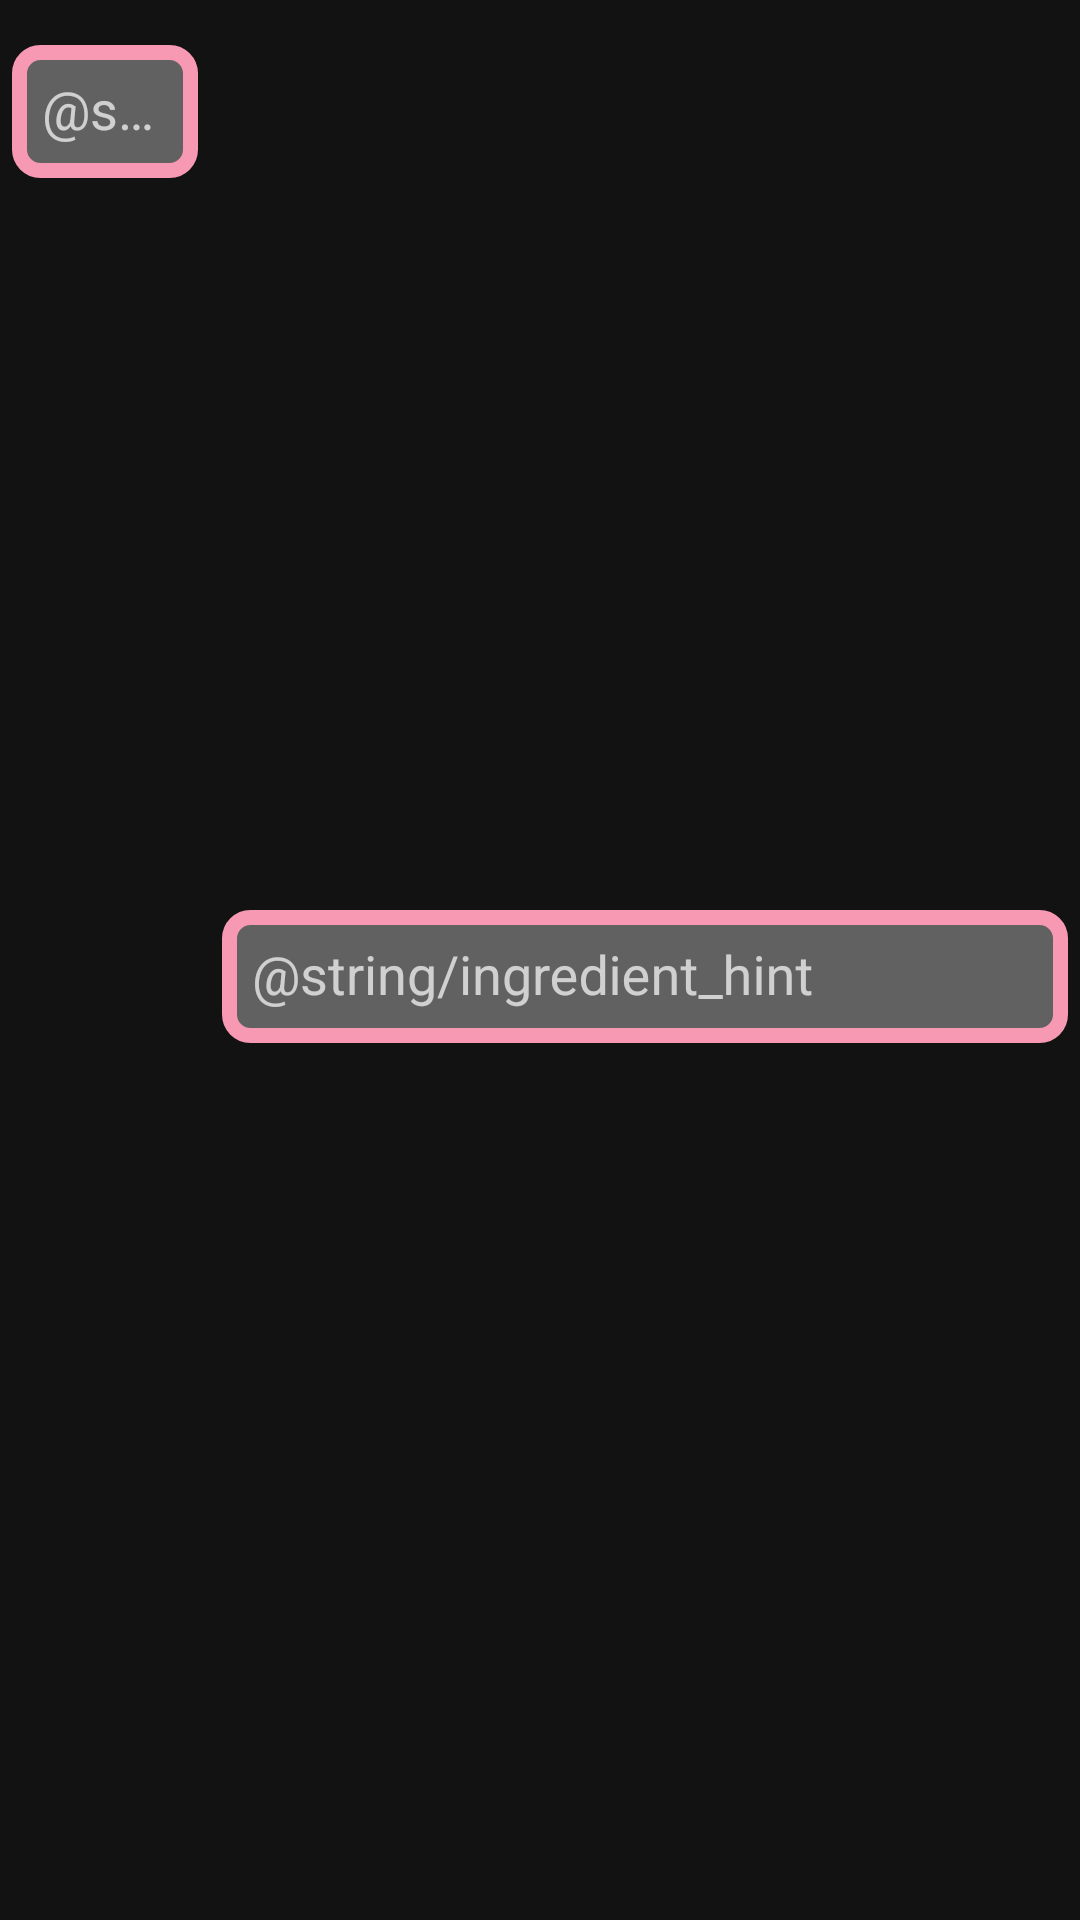

Here is an Android app screen rendered from its layout file. Give the layout XML and the strings, colors and styles it references.
<!-- AndroidManifest.xml: application theme AppTheme -->
<!-- res/layout/rv_ingredient.xml -->
<?xml version="1.0" encoding="utf-8"?>
<androidx.constraintlayout.widget.ConstraintLayout xmlns:android="http://schemas.android.com/apk/res/android"
    android:layout_width="match_parent"
    android:layout_height="wrap_content"
    xmlns:app="http://schemas.android.com/apk/res-auto"
    android:orientation="horizontal">

    <com.google.android.material.textfield.TextInputLayout
        android:id="@+id/ingredientAmountInput"
        android:layout_width="70dp"
        android:layout_height="match_parent"
        android:padding="4dp"
        app:layout_constraintBottom_toBottomOf="parent"
        app:layout_constraintStart_toStartOf="parent"
        app:layout_constraintTop_toTopOf="parent">

        <com.google.android.material.textfield.TextInputEditText
            android:layout_width="match_parent"
            android:layout_height="wrap_content"
            android:hint="@string/ingredient_amount_hint"
            android:inputType="textNoSuggestions"
            app:layout_constraintBottom_toBottomOf="parent"
            app:layout_constraintTop_toTopOf="parent" />
    </com.google.android.material.textfield.TextInputLayout>

    <com.google.android.material.textfield.TextInputLayout
        android:id="@+id/ingredientNameInput"
        android:layout_width="0dp"
        android:layout_height="wrap_content"
        android:padding="4dp"
        android:visibility="visible"
        app:layout_constraintBottom_toBottomOf="parent"
        app:layout_constraintEnd_toStartOf="@+id/recipeCartButton"
        app:layout_constraintStart_toEndOf="@+id/ingredientAmountInput"
        app:layout_constraintTop_toTopOf="parent">

        <com.google.android.material.textfield.TextInputEditText
            android:layout_width="match_parent"
            android:layout_height="wrap_content"
            android:hint="@string/ingredient_hint"
            android:inputType="textAutoCorrect"
            app:layout_constraintBottom_toBottomOf="parent"
            app:layout_constraintTop_toTopOf="parent" />
    </com.google.android.material.textfield.TextInputLayout>

    <ImageButton
        android:id="@+id/ingredientRemoveButton"
        style="@style/Widget.MaterialComponents.Button"
        android:layout_width="60dp"
        android:layout_height="wrap_content"
        android:layout_gravity="center"
        android:src="@drawable/ic_cancel_24px"
        android:visibility="gone"
        app:layout_constraintBottom_toBottomOf="parent"
        app:layout_constraintEnd_toEndOf="parent"
        app:layout_constraintTop_toTopOf="parent" />

    <ImageButton
        android:id="@+id/recipeCartButton"
        style="@style/Widget.MaterialComponents.Button"
        android:layout_width="60dp"
        android:layout_height="match_parent"
        android:src="@drawable/ic_add_shopping_cart_24px"
        android:visibility="gone"
        app:layout_constraintBottom_toBottomOf="parent"
        app:layout_constraintEnd_toStartOf="@+id/ingredientRemoveButton"
        app:layout_constraintTop_toTopOf="parent" />
</androidx.constraintlayout.widget.ConstraintLayout>
<!-- resources referenced by this layout -->
<resources>
  <!-- drawable ic_add_shopping_cart_24px (drawable) -->
  <vector xmlns:android="http://schemas.android.com/apk/res/android"
      android:width="24dp"
      android:height="24dp"
      android:viewportWidth="24"
      android:viewportHeight="24">
    <path
        android:fillColor="@color/colorAccent"
        android:pathData="M11,9h2L13,6h3L16,4h-3L13,1h-2v3L8,4v2h3v3zM7,18c-1.1,0 -1.99,0.9 -1.99,2S5.9,22 7,22s2,-0.9 2,-2 -0.9,-2 -2,-2zM17,18c-1.1,0 -1.99,0.9 -1.99,2s0.89,2 1.99,2 2,-0.9 2,-2 -0.9,-2 -2,-2zM7.17,14.75l0.03,-0.12 0.9,-1.63h7.45c0.75,0 1.41,-0.41 1.75,-1.03l3.86,-7.01L19.42,4h-0.01l-1.1,2 -2.76,5L8.53,11l-0.13,-0.27L6.16,6l-0.95,-2 -0.94,-2L1,2v2h2l3.6,7.59 -1.35,2.45c-0.16,0.28 -0.25,0.61 -0.25,0.96 0,1.1 0.9,2 2,2h12v-2L7.42,15c-0.13,0 -0.25,-0.11 -0.25,-0.25z"/>
  </vector>
  <!-- drawable ic_cancel_24px (drawable) -->
  <vector android:height="30dp" android:viewportHeight="24"
      android:viewportWidth="24" android:width="30dp" xmlns:android="http://schemas.android.com/apk/res/android">
      <path android:fillColor="@color/red" android:pathData="M12,2C6.47,2 2,6.47 2,12s4.47,10 10,10 10,-4.47 10,-10S17.53,2 12,2zM17,15.59L15.59,17 12,13.41 8.41,17 7,15.59 10.59,12 7,8.41 8.41,7 12,10.59 15.59,7 17,8.41 13.41,12 17,15.59z"/>
  </vector>
  <color name="colorAccent">#f0215c</color>
  <color name="red">#FF0000</color>
  <color name="colorPrimary">#AAFFFFFF</color>
  <color name="colorPrimaryDark">#424242</color>
  <color name="colorBackground">#121212</color>
  <style name="StandardTextView" parent="@android:style/TextAppearance.Widget.TextView">
          <item name="android:textColor">@color/colorPrimary</item>
          <item name="android:textSize">12sp</item>
      </style>
  <style name="RoundedEditText" parent="Widget.AppCompat.EditText">
          <item name="android:padding">10dp</item>
          <item name="android:textColor">@color/colorAccent</item>
          <item name="android:textColorHint">@color/colorAccentDark</item>
          <item name="android:colorControlNormal">@color/colorPrimary</item>
          <item name="android:colorControlActivated">@color/colorPrimaryDark</item>
          <item name="android:colorControlHighlight">@color/colorPrimary</item>
          <item name="android:background">@drawable/rounded_frame</item>
          <item name="android:textSize">18sp</item>
          <item name="android:elevation">2dp</item>
      </style>
  <color name="colorFont">#fcd7e2</color>
  <style name="StandardRoundedButton" parent="Widget.AppCompat.Button">
          <item name="android:background">@drawable/rounded_button</item>
          <item name="android:textColor">@color/colorAccent</item>
          <item name="android:textSize">18sp</item>
          <item name="android:elevation">2dp</item>
      </style>
  <color name="colorAccentDark">#f899b4</color>
  <!-- drawable rounded_frame (drawable) -->
  <?xml version="1.0" encoding="utf-8"?>
  <shape xmlns:android="http://schemas.android.com/apk/res/android">
      <solid android:color="@color/colorPrimaryLight"/>
  
      <stroke android:width="5dp"
          android:color="@color/colorAccentDark" />
  
      <padding android:left="1dp"
          android:top="1dp"
          android:right="1dp"
          android:bottom="1dp" />
  
      <corners android:bottomRightRadius="7dp"
          android:bottomLeftRadius="7dp"
          android:topLeftRadius="7dp"
          android:topRightRadius="7dp" />
  </shape>
  <!-- drawable rounded_button (drawable) -->
  <?xml version="1.0" encoding="utf-8"?>
  <shape xmlns:android="http://schemas.android.com/apk/res/android">
      <solid android:color="@color/colorAccentDark"/>
  
      <padding android:left="1dp"
          android:top="1dp"
          android:right="1dp"
          android:bottom="1dp" />
  
      <corners android:bottomRightRadius="7dp"
          android:bottomLeftRadius="7dp"
          android:topLeftRadius="7dp"
          android:topRightRadius="7dp" />
  </shape>
  <color name="colorPrimaryLight">#616161</color>
</resources>
